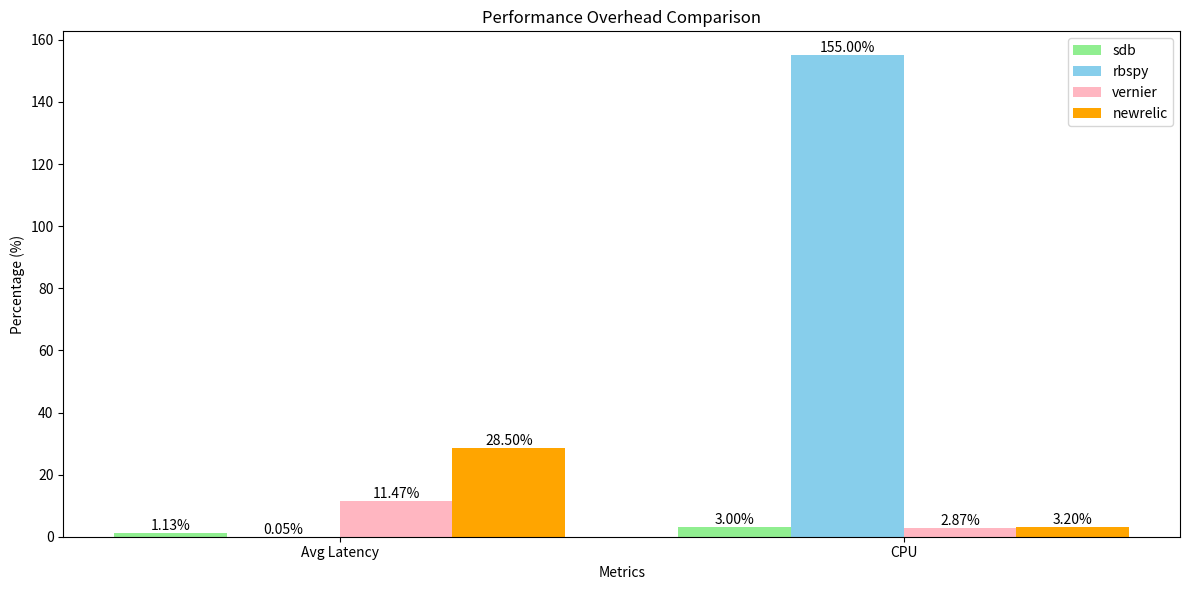

Write Python code to recreate this figure.
import numpy as np
import matplotlib.pyplot as plt

# Data
metrics = ['Avg Latency', 'CPU']
sdb = [1.13, 3.0]
rbspy = [0.05, 155]
vernier = [11.47, 2.87]
newrelic = [28.50, 3.2]

# Set up the bar width and positions
bar_width = 0.2
r1 = np.arange(len(metrics))
r2 = [x + bar_width for x in r1]
r3 = [x + bar_width for x in r2]
r4 = [x + bar_width for x in r3]

# Create figure with larger size
plt.figure(figsize=(12, 6))

# Create bars
bars1 = plt.bar(r1, sdb, bar_width, label='sdb', color='lightgreen')
bars2 = plt.bar(r2, rbspy, bar_width, label='rbspy', color='skyblue')
bars3 = plt.bar(r3, vernier, bar_width, label='vernier', color='lightpink')
bars4 = plt.bar(r4, newrelic, bar_width, label='newrelic', color='orange')

# Add value labels on top of each bar
def add_labels(bars):
    for bar in bars:
        height = bar.get_height()
        plt.text(bar.get_x() + bar.get_width()/2., height,
                f'{height:.2f}%', ha='center', va='bottom')

add_labels(bars1)
add_labels(bars2)
add_labels(bars3)
add_labels(bars4)

# Customize the plot
plt.xlabel('Metrics')
plt.ylabel('Percentage (%)')
plt.title('Performance Overhead Comparison')
plt.xticks([r + 1.5 * bar_width for r in range(len(metrics))], metrics)
plt.legend(loc='upper right')

# Adjust layout to prevent label overlap
plt.tight_layout()

# Show plot
plt.show()